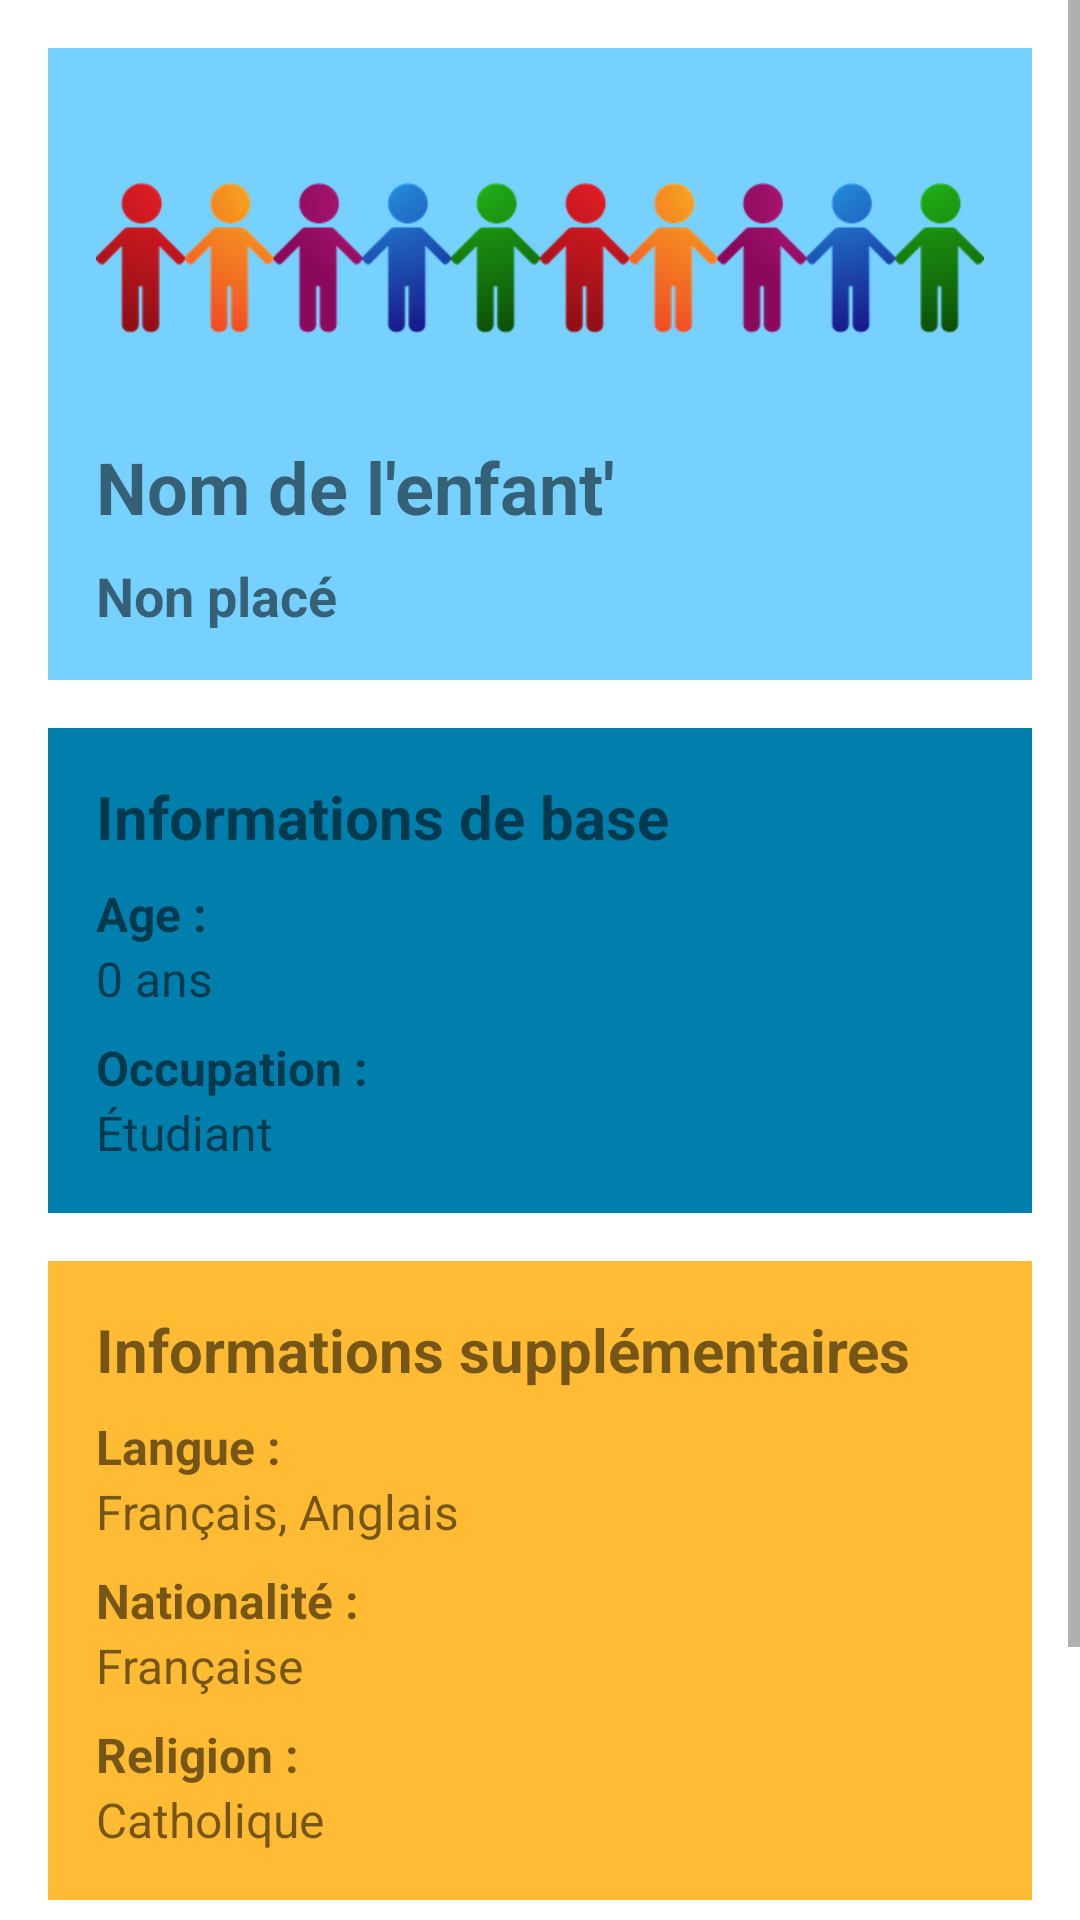

The Android layout XML behind this screen, and the referenced resources:
<!-- AndroidManifest.xml: application theme Theme.PourUnMondeEveille -->
<!-- res/layout/fragment_profile_enfant.xml -->
<ScrollView xmlns:android="http://schemas.android.com/apk/res/android"
    xmlns:app="http://schemas.android.com/apk/res-auto"
    xmlns:tools="http://schemas.android.com/tools"
    android:layout_width="match_parent"
    android:layout_height="match_parent"
    tools:context=".ui.enfants.ProfileEnfantFragment">

    <LinearLayout
        android:layout_width="match_parent"
        android:layout_height="wrap_content"
        android:orientation="vertical"
        android:padding="16dp">

        
        <LinearLayout
            android:layout_width="match_parent"
            android:layout_height="wrap_content"
            android:orientation="vertical"
            android:background="@color/material_dynamic_primary80"
            android:padding="16dp">

            
            <ImageView
                android:id="@+id/imageEnfant"
                android:layout_width="match_parent"
                android:layout_height="98dp"
                android:contentDescription="Image page profile enfant"
                android:paddingTop="10dp"
                android:maxHeight="200dp"
                android:scaleType="centerCrop"
                android:src="@drawable/enfants" />

            <TextView
                android:id="@+id/nomEnfant"
                android:layout_width="wrap_content"
                android:layout_height="wrap_content"
                android:layout_marginTop="16dp"
                android:text="Nom de l'enfant'"
                android:textSize="24sp"
                android:textStyle="bold" />

            
            <TextView
                android:id="@+id/statutEnfant"
                android:layout_width="wrap_content"
                android:layout_height="wrap_content"
                android:layout_marginTop="8dp"
                android:text="Non placé"
                android:textSize="18sp"
                android:textStyle="bold" />

        </LinearLayout>

        
        <LinearLayout
            android:layout_width="match_parent"
            android:layout_height="wrap_content"
            android:orientation="vertical"
            android:background="@color/material_dynamic_primary50"
            android:padding="16dp"
            android:layout_marginTop="16dp">

            <TextView
                android:layout_width="match_parent"
                android:layout_height="wrap_content"
                android:text="Informations de base"
                android:textSize="20sp"
                android:textStyle="bold" />

            <TextView
                android:layout_width="match_parent"
                android:layout_height="wrap_content"
                android:layout_marginTop="8dp"
                android:text="Age :"
                android:textSize="16sp"
                android:textStyle="bold" />
            <TextView
                android:id="@+id/ageEnfant"
                android:layout_width="match_parent"
                android:layout_height="wrap_content"
                android:text="0 ans"
                android:textSize="16sp" />

            <TextView
                android:layout_width="match_parent"
                android:layout_height="wrap_content"
                android:layout_marginTop="8dp"
                android:text="Occupation :"
                android:textSize="16sp"
                android:textStyle="bold" />
            <TextView
                android:id="@+id/occupationEnfant"
                android:layout_width="match_parent"
                android:layout_height="wrap_content"
                android:text="Étudiant"
                android:textSize="16sp" />
        </LinearLayout>

        
        <LinearLayout
            android:layout_width="match_parent"
            android:layout_height="wrap_content"
            android:orientation="vertical"
            android:background="@android:color/holo_orange_light"
            android:padding="16dp"
            android:layout_marginTop="16dp">

            <TextView
                android:layout_width="match_parent"
                android:layout_height="wrap_content"
                android:text="Informations supplémentaires "
                android:textSize="20sp"
                android:textStyle="bold" />

            <TextView
                android:layout_width="match_parent"
                android:layout_height="wrap_content"
                android:layout_marginTop="8dp"
                android:text="Langue :"
                android:textSize="16sp"
                android:textStyle="bold" />
            <TextView
                android:id="@+id/langueEnfant"
                android:layout_width="match_parent"
                android:layout_height="wrap_content"
                android:text="Français, Anglais"
                android:textSize="16sp" />

            <TextView
                android:layout_width="match_parent"
                android:layout_height="wrap_content"
                android:layout_marginTop="8dp"
                android:text="Nationalité :"
                android:textSize="16sp"
                android:textStyle="bold" />
            <TextView
                android:id="@+id/nationaliteEnfant"
                android:layout_width="match_parent"
                android:layout_height="wrap_content"
                android:text="Française"
                android:textSize="16sp" />

            <TextView
                android:layout_width="match_parent"
                android:layout_height="wrap_content"
                android:layout_marginTop="8dp"
                android:text="Religion :"
                android:textSize="16sp"
                android:textStyle="bold" />
            <TextView
                android:id="@+id/religionEnfant"
                android:layout_width="match_parent"
                android:layout_height="wrap_content"
                android:text="Catholique"
                android:textSize="16sp" />
        </LinearLayout>

        
        <LinearLayout
            android:layout_width="match_parent"
            android:layout_height="wrap_content"
            android:orientation="vertical"
            android:background="@color/material_dynamic_tertiary80"
            android:padding="16dp"
            android:layout_marginTop="16dp">

            <TextView
                android:layout_width="match_parent"
                android:layout_height="wrap_content"
                android:text="Famille et date d'adoption:"
                android:textSize="20sp"
                android:textStyle="bold" />

            <TextView
                android:id="@+id/familleDAdoption"
                android:layout_width="match_parent"
                android:layout_height="wrap_content"
                android:text="Non placé"
                android:textSize="16sp" />
        </LinearLayout>

    </LinearLayout>
</ScrollView>
<!-- resources referenced by this layout -->
<resources>
  <!-- drawable enfants: png bitmap (drawable, 35996 bytes) -->
  <style name="Theme.PourUnMondeEveille" parent="Theme.MaterialComponents.DayNight.DarkActionBar">
          
          <item name="colorPrimary">@color/purple_500</item>
          <item name="colorPrimaryVariant">@color/purple_700</item>
          <item name="colorOnPrimary">@color/white</item>
          
          <item name="colorSecondary">@color/teal_200</item>
          <item name="colorSecondaryVariant">@color/teal_700</item>
          <item name="colorOnSecondary">@color/black</item>
          
          <item name="android:statusBarColor">?attr/colorPrimaryVariant</item>
          
      </style>
  <color name="purple_500">#FF6200EE</color>
  <color name="purple_700">#FF3700B3</color>
  <color name="white">#FFFFFFFF</color>
  <color name="teal_200">#FF03DAC5</color>
  <color name="teal_700">#FF018786</color>
  <color name="black">#FF000000</color>
</resources>
